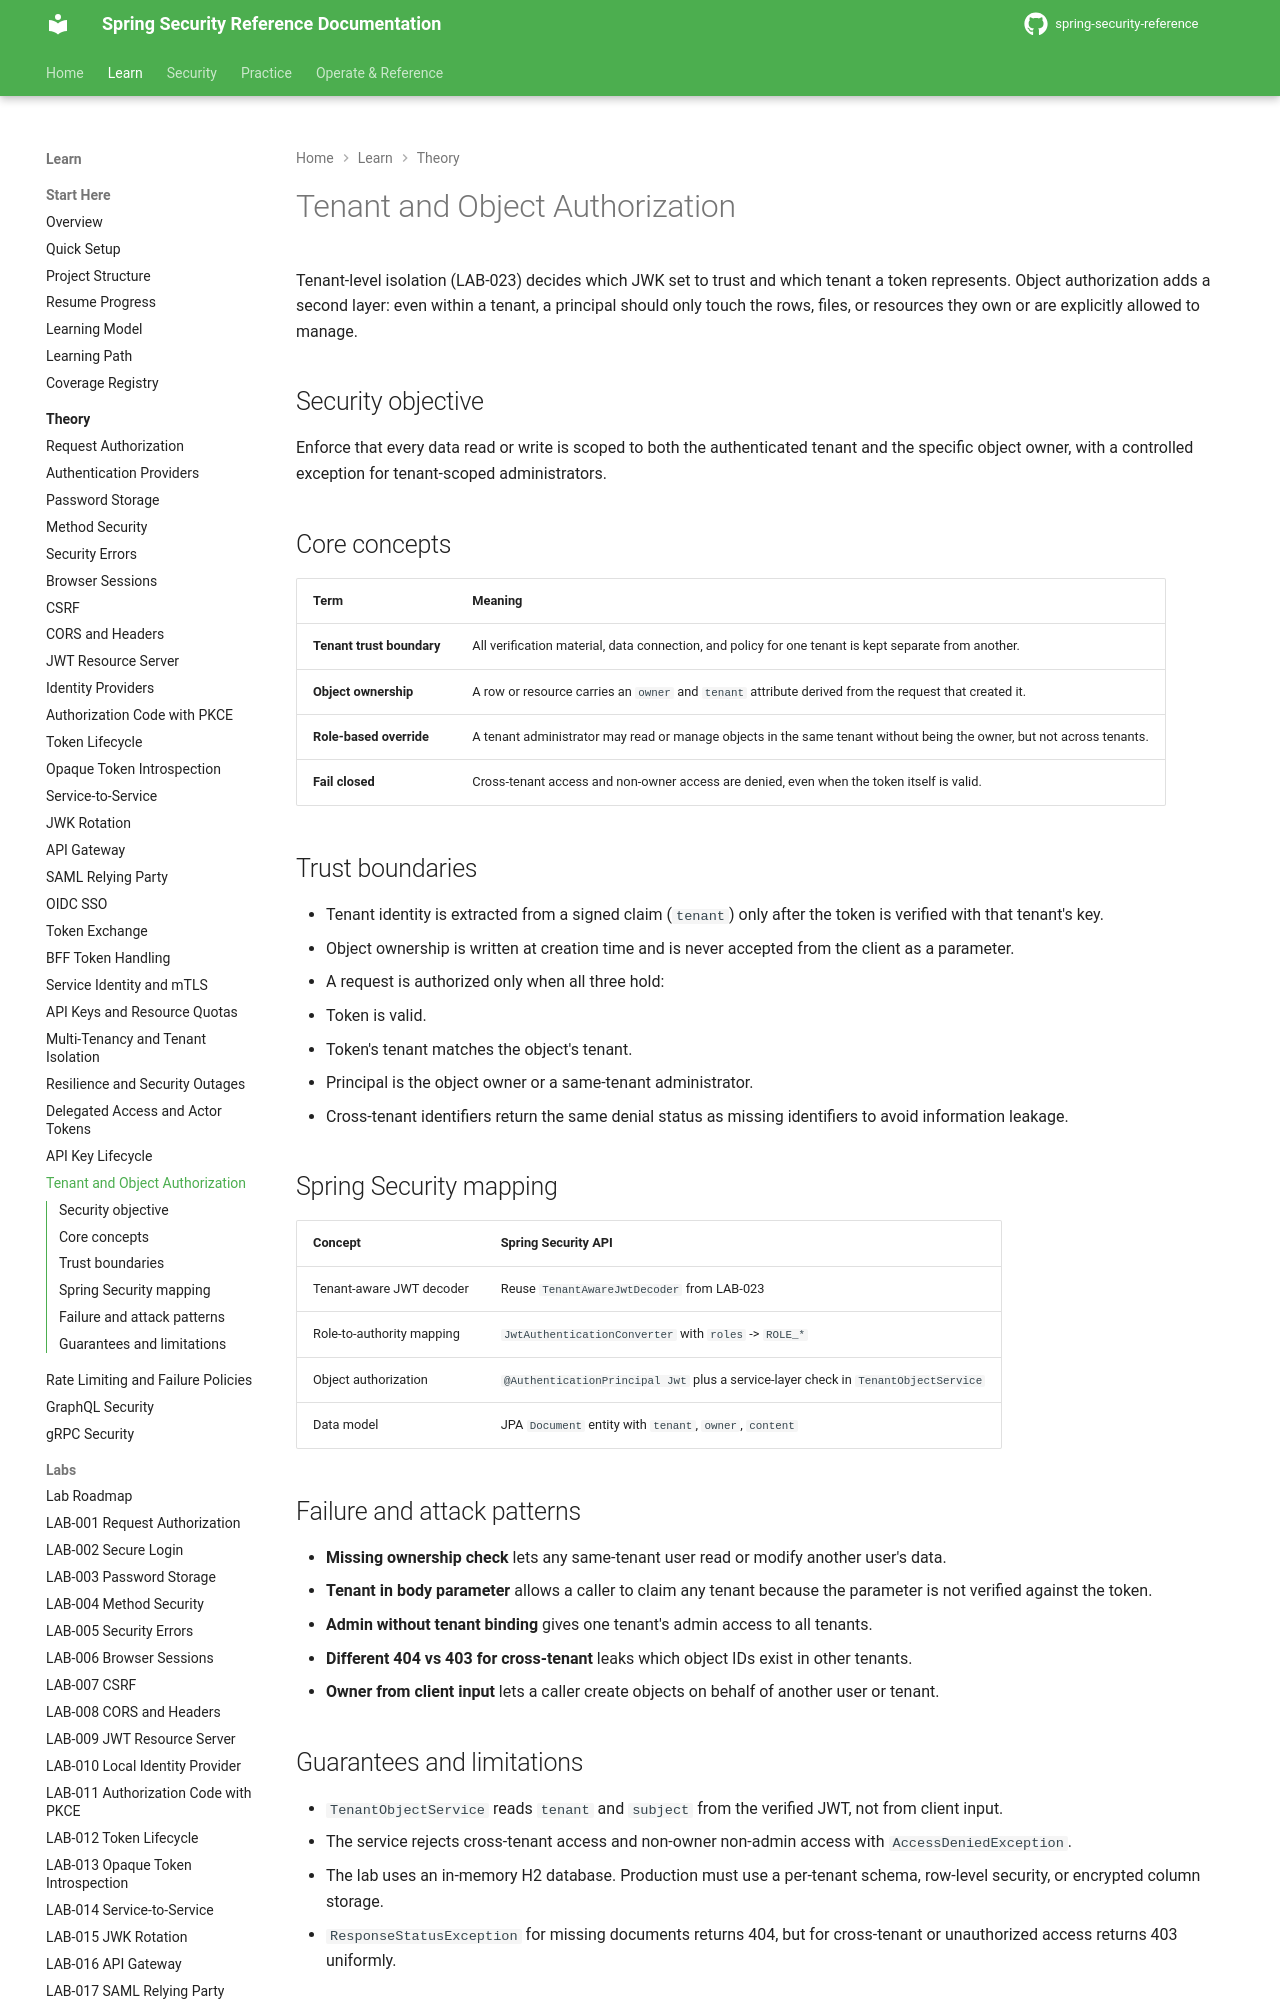

repository: nitinkc/spring-security-reference · page: theory/tenant-object-authorization/index.html · generator: mkdocs

# Tenant and Object Authorization

Tenant-level isolation (LAB-023) decides which JWK set to trust and which tenant a token represents. Object authorization adds a second layer: even within a tenant, a principal should only touch the rows, files, or resources they own or are explicitly allowed to manage.

## Security objective

Enforce that every data read or write is scoped to both the authenticated tenant and the specific object owner, with a controlled exception for tenant-scoped administrators.

## Core concepts

| Term | Meaning |
|---|---|
| **Tenant trust boundary** | All verification material, data connection, and policy for one tenant is kept separate from another. |
| **Object ownership** | A row or resource carries an `owner` and `tenant` attribute derived from the request that created it. |
| **Role-based override** | A tenant administrator may read or manage objects in the same tenant without being the owner, but not across tenants. |
| **Fail closed** | Cross-tenant access and non-owner access are denied, even when the token itself is valid. |

## Trust boundaries

- Tenant identity is extracted from a signed claim (`tenant`) only after the token is verified with that tenant's key.
- Object ownership is written at creation time and is never accepted from the client as a parameter.
- A request is authorized only when all three hold:
  - Token is valid.
  - Token's tenant matches the object's tenant.
  - Principal is the object owner or a same-tenant administrator.
- Cross-tenant identifiers return the same denial status as missing identifiers to avoid information leakage.

## Spring Security mapping

| Concept | Spring Security API |
|---|---|
| Tenant-aware JWT decoder | Reuse `TenantAwareJwtDecoder` from LAB-023 |
| Role-to-authority mapping | `JwtAuthenticationConverter` with `roles` -> `ROLE_*` |
| Object authorization | `@AuthenticationPrincipal Jwt` plus a service-layer check in `TenantObjectService` |
| Data model | JPA `Document` entity with `tenant`, `owner`, `content` |
